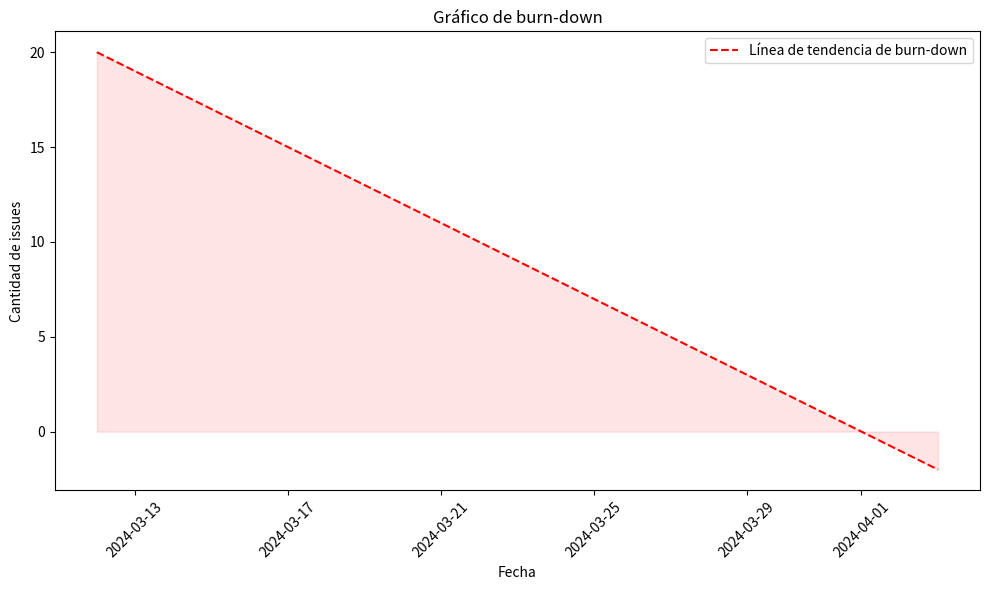
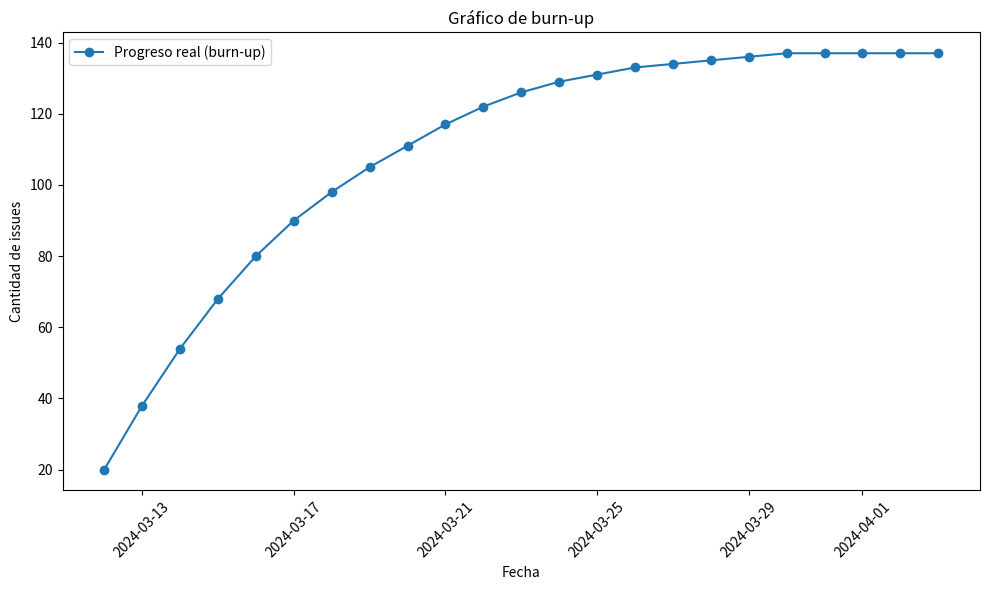

The script that saved these images, in order:
import matplotlib.pyplot as plt
import datetime

# Fechas de inicio y finalización del sprint
fecha_inicio = datetime.date(2024, 3, 12)
fecha_fin = datetime.date(2024, 4, 4)

# Número de días del sprint
dias_sprint = (fecha_fin - fecha_inicio).days

# Datos de ejemplo para las issues cerradas por día (puedes obtener estos datos de tu sistema de seguimiento de problemas)
# Aquí se muestra un ejemplo de datos generados aleatoriamente
issues_cerradas_por_dia = [20, 18, 16, 14, 12, 10, 8, 7, 6, 6, 5, 4, 3, 2, 2, 1, 1, 1, 1, 0, 0, 0, 0]

# Fechas para el eje x (por ejemplo, el período del sprint)
fechas = [fecha_inicio + datetime.timedelta(days=i) for i in range(dias_sprint)]

# Calcular la línea de tendencia de burn-down (ideal) y burn-up (real)
linea_burn_down = [20 - i for i in range(dias_sprint)]
linea_burn_up = [sum(issues_cerradas_por_dia[:i + 1]) for i in range(dias_sprint)]

# Graficar burn-down chart
plt.figure(figsize=(10, 6))
plt.plot(fechas, linea_burn_down, linestyle='--', color='red', label='Línea de tendencia de burn-down')
plt.fill_between(fechas, linea_burn_down, color='red',
                 alpha=0.1)  # Relleno para el área bajo la línea de tendencia de burn-down
plt.xlabel('Fecha')
plt.ylabel('Cantidad de issues')
plt.title('Gráfico de burn-down')
plt.xticks(rotation=45)
plt.legend()
plt.tight_layout()
plt.savefig('burn_down_chart.png')

# Graficar burn-up chart
plt.figure(figsize=(10, 6))
plt.plot(fechas, linea_burn_up, marker='o', label='Progreso real (burn-up)')
plt.xlabel('Fecha')
plt.ylabel('Cantidad de issues')
plt.title('Gráfico de burn-up')
plt.xticks(rotation=45)
plt.legend()
plt.tight_layout()
plt.savefig('burn_up_chart.png')
